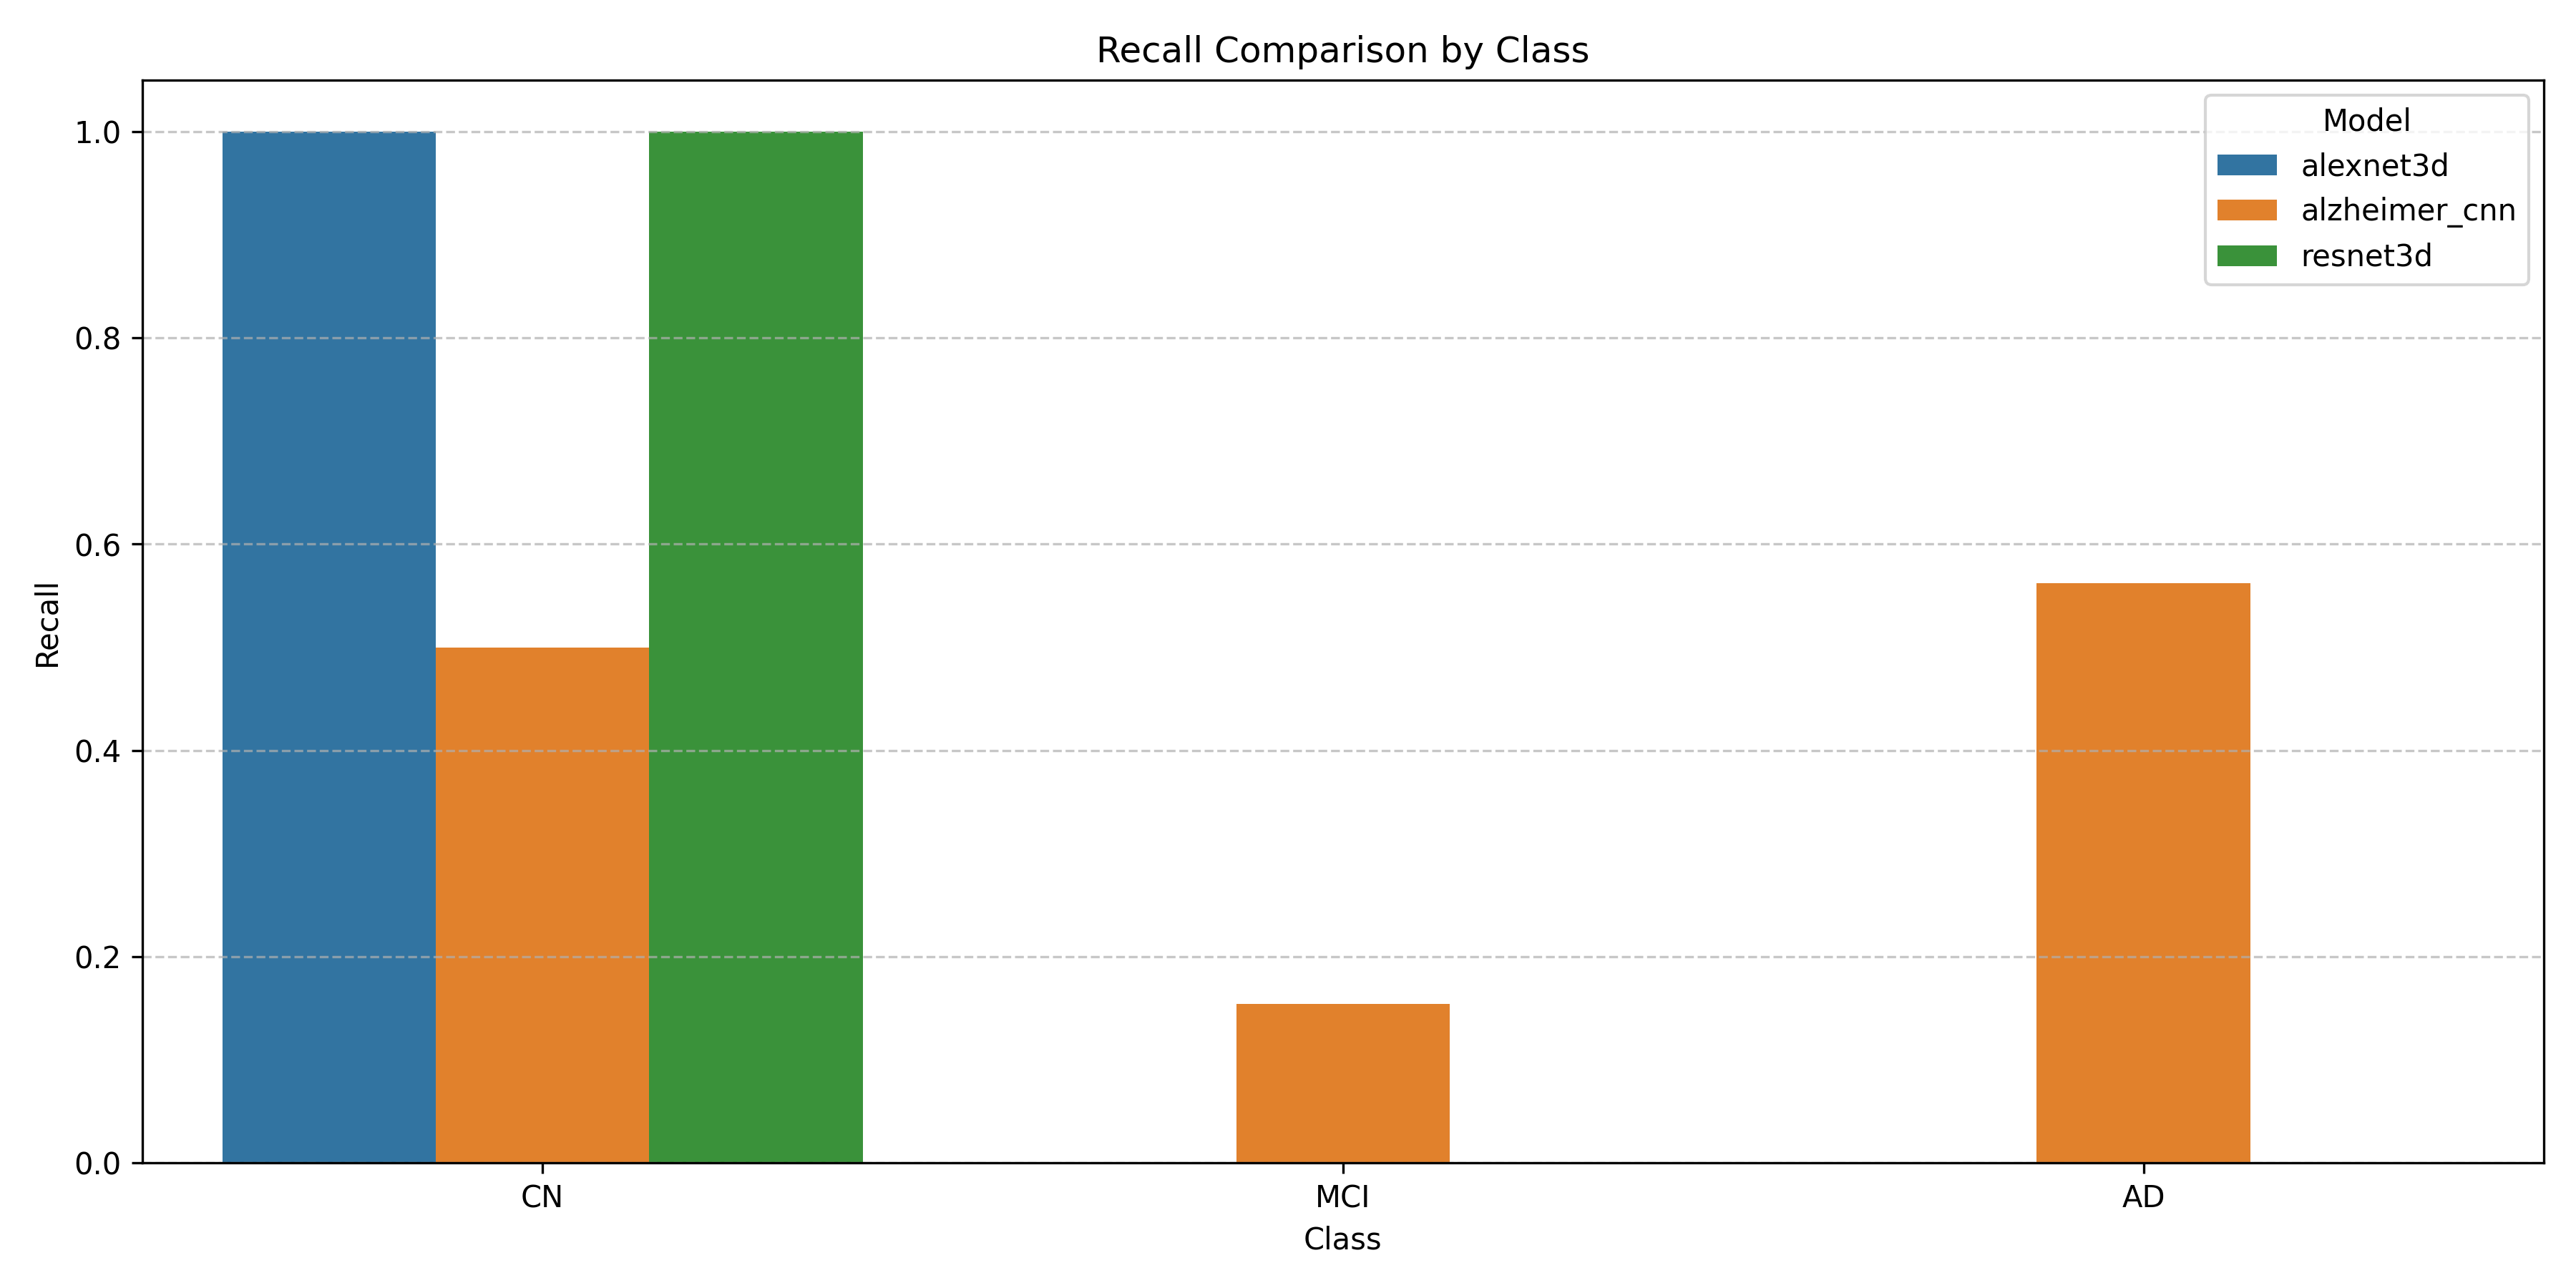

Data behind this chart, as committed beside it:
Model, Class, Recall
alexnet3d, CN, 1.0
alexnet3d, MCI, 0.0
alexnet3d, AD, 0.0
alzheimer_cnn, CN, 0.5
alzheimer_cnn, MCI, 0.1538
alzheimer_cnn, AD, 0.5625
resnet3d, CN, 1.0
resnet3d, MCI, 0.0
resnet3d, AD, 0.0
